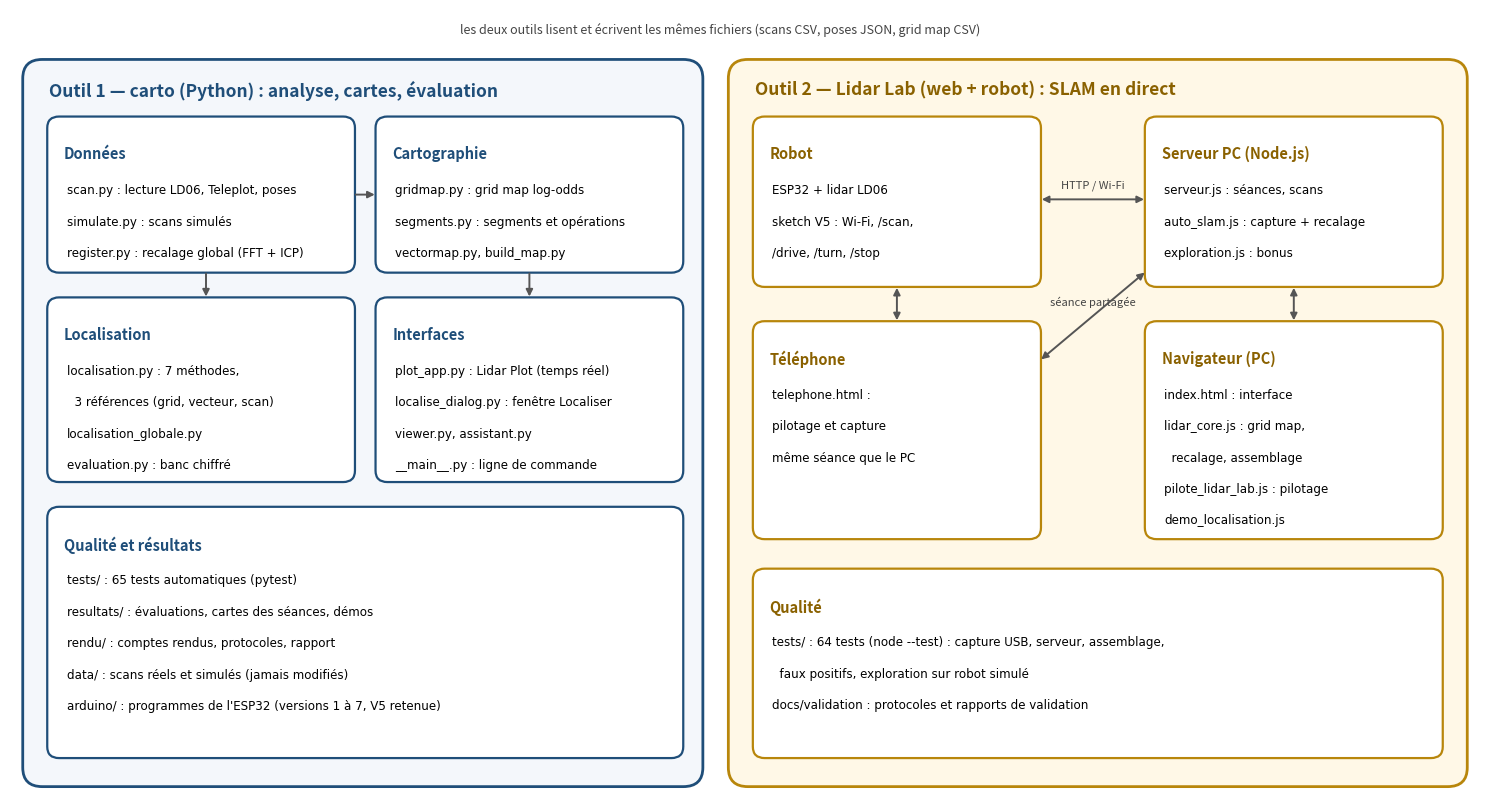

Write Python code to recreate this figure. (Note: this script raises an exception after producing the figure.)
"""Schéma d'architecture des deux outils (figure du rapport)."""
import matplotlib
matplotlib.use("Agg")
import matplotlib.pyplot as plt
from matplotlib.patches import FancyBboxPatch

fig, ax = plt.subplots(figsize=(15, 8.2))
ax.set_xlim(0, 15); ax.set_ylim(0, 8.3); ax.axis("off")

def box(x, y, w, h, title, lines, fc, ec="#1F4E79", tc="#1F4E79"):
    ax.add_patch(FancyBboxPatch((x, y), w, h, boxstyle="round,pad=0.02,rounding_size=0.12", fc=fc, ec=ec, lw=1.6))
    ax.text(x + 0.15, y + h - 0.28, title, fontsize=10.5, fontweight="bold", color=tc, va="top")
    for i, l in enumerate(lines):
        ax.text(x + 0.18, y + h - 0.68 - i * 0.33, l, fontsize=8.6, va="top", family="DejaVu Sans")

def arrow(x1, y1, x2, y2, txt="", both=False):
    ax.annotate("", xy=(x2, y2), xytext=(x1, y1), arrowprops=dict(arrowstyle="<|-|>" if both else "-|>", color="#555", lw=1.4))
    if txt:
        ax.text((x1 + x2) / 2, (y1 + y2) / 2 + 0.12, txt, fontsize=8, color="#444", ha="center")

# ---------------- outil 1
ax.add_patch(FancyBboxPatch((0.15, 0.15), 6.9, 7.6, boxstyle="round,pad=0.02,rounding_size=0.2", fc="#F4F7FB", ec="#1F4E79", lw=2))
ax.text(0.4, 7.55, "Outil 1 — carto (Python) : analyse, cartes, évaluation", fontsize=12.5, fontweight="bold", color="#1F4E79", va="top")
box(0.4, 5.55, 3.1, 1.6, "Données", ["scan.py : lecture LD06, Teleplot, poses", "simulate.py : scans simulés", "register.py : recalage global (FFT + ICP)"], "#FFFFFF")
box(3.75, 5.55, 3.1, 1.6, "Cartographie", ["gridmap.py : grid map log-odds", "segments.py : segments et opérations", "vectormap.py, build_map.py"], "#FFFFFF")
box(0.4, 3.35, 3.1, 1.9, "Localisation", ["localisation.py : 7 méthodes,", "  3 références (grid, vecteur, scan)", "localisation_globale.py", "evaluation.py : banc chiffré"], "#FFFFFF")
box(3.75, 3.35, 3.1, 1.9, "Interfaces", ["plot_app.py : Lidar Plot (temps réel)", "localise_dialog.py : fenêtre Localiser", "viewer.py, assistant.py", "__main__.py : ligne de commande"], "#FFFFFF")
box(0.4, 0.45, 6.45, 2.6, "Qualité et résultats", ["tests/ : 65 tests automatiques (pytest)", "resultats/ : évaluations, cartes des séances, démos", "rendu/ : comptes rendus, protocoles, rapport", "data/ : scans réels et simulés (jamais modifiés)", "arduino/ : programmes de l'ESP32 (versions 1 à 7, V5 retenue)"], "#FFFFFF")
arrow(3.5, 6.35, 3.75, 6.35)
arrow(2.0, 5.55, 2.0, 5.25)
arrow(5.3, 5.55, 5.3, 5.25)
# ---------------- outil 2
ax.add_patch(FancyBboxPatch((7.35, 0.15), 7.5, 7.6, boxstyle="round,pad=0.02,rounding_size=0.2", fc="#FFF8E7", ec="#B8860B", lw=2))
ax.text(7.6, 7.55, "Outil 2 — Lidar Lab (web + robot) : SLAM en direct", fontsize=12.5, fontweight="bold", color="#8a6100", va="top")
box(7.6, 5.4, 2.9, 1.75, "Robot", ["ESP32 + lidar LD06", "sketch V5 : Wi-Fi, /scan,", "/drive, /turn, /stop"], "#FFFFFF", ec="#B8860B", tc="#8a6100")
box(11.6, 5.4, 3.0, 1.75, "Serveur PC (Node.js)", ["serveur.js : séances, scans", "auto_slam.js : capture + recalage", "exploration.js : bonus"], "#FFFFFF", ec="#B8860B", tc="#8a6100")
box(11.6, 2.75, 3.0, 2.25, "Navigateur (PC)", ["index.html : interface", "lidar_core.js : grid map,", "  recalage, assemblage", "pilote_lidar_lab.js : pilotage", "demo_localisation.js"], "#FFFFFF", ec="#B8860B", tc="#8a6100")
box(7.6, 2.75, 2.9, 2.25, "Téléphone", ["telephone.html :", "pilotage et capture", "même séance que le PC"], "#FFFFFF", ec="#B8860B", tc="#8a6100")
box(7.6, 0.45, 7.0, 1.95, "Qualité", ["tests/ : 64 tests (node --test) : capture USB, serveur, assemblage,", "  faux positifs, exploration sur robot simulé", "docs/validation : protocoles et rapports de validation"], "#FFFFFF", ec="#B8860B", tc="#8a6100")
arrow(10.5, 6.3, 11.6, 6.3, "HTTP / Wi-Fi", both=True)
arrow(13.1, 5.4, 13.1, 5.0, "", both=True)
arrow(10.5, 4.6, 11.6, 5.55, "séance partagée", both=True)
arrow(9.05, 5.0, 9.05, 5.4, "", both=True)
ax.text(7.25, 8.05, "les deux outils lisent et écrivent les mêmes fichiers (scans CSV, poses JSON, grid map CSV)", fontsize=9, ha="center", color="#444")
fig.tight_layout()
fig.savefig("../figures/architecture_deux_outils.png", dpi=130)
print("ok")
